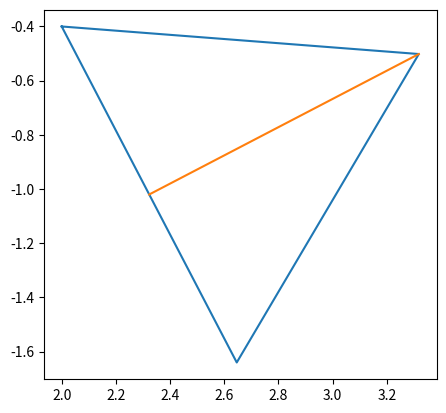

Python code for this plot:
import matplotlib.pyplot as plt
import numpy as np


a = 2
b = -0.4
c = 2.646
d = -1.64
e = 0.2


r = (e**2 + (c-a)**2/4 + (d-b)**2/4) / (2*e)


m = (d - b)/(c-a)
alpha = np.arctan(1/m)

rx = (a+c)/2 + np.cos(alpha)*(r-e)
ry = (b+d)/2 - np.sin(alpha)*(r-e)

print(r)

theta1 = 180*np.arctan2(b-ry,a-rx)/np.pi
theta2 = 180*np.arctan2(d-ry,c-rx)/np.pi
print(theta1)
print(theta2)


fig, axs = plt.subplots(1, 1)

plt.plot([a, c, rx, a],[b, d, ry, b])
plt.plot([(a+c)/2, rx],[(b+d)/2, ry])

axs.set_aspect('equal')

plt.show()
